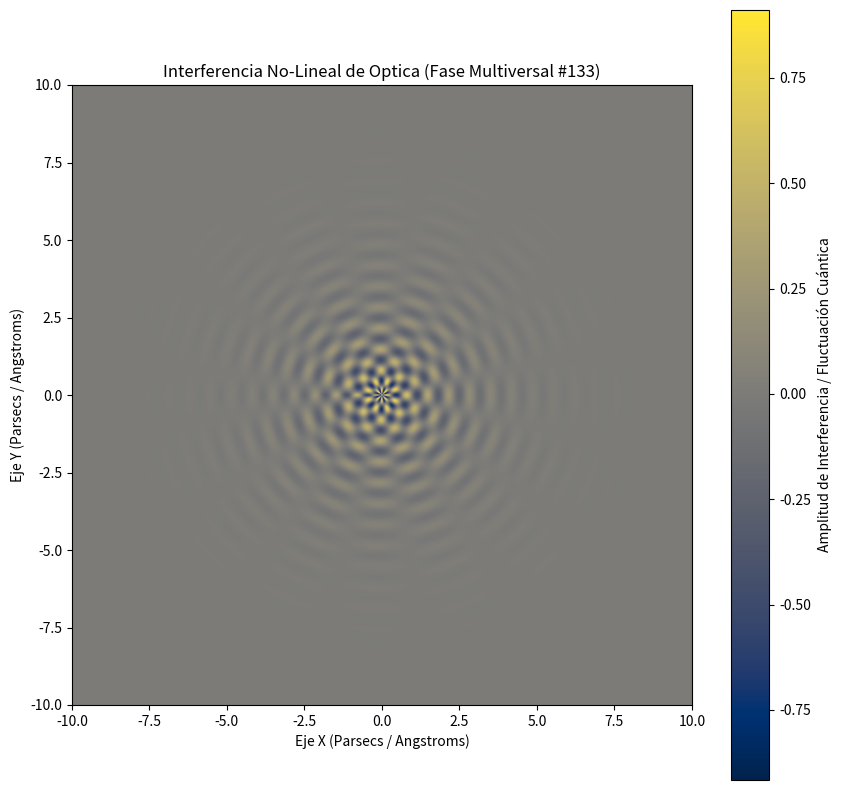

Here is the Python script that generated this plot:
%matplotlib inline
# Simulación Multiversal: Optica - Variante 133
import numpy as np
import matplotlib.pyplot as plt

# Parámetros Físicos No-Lineales
omega_1 = 9.262
omega_2 = 7.829
lambda_decay = 0.67
phase_shift = 0.378

x = np.linspace(-10, 10, 800)
y = np.linspace(-10, 10, 800)
X, Y = np.meshgrid(x, y)

# Dinámica de Fluidos / Campos Tensor-Escalares (Fase Multiversal)
R = np.sqrt(X**2 + Y**2) + 1e-5
Z = (np.sin(omega_1 * R + phase_shift) * np.cos(omega_2 * np.arctan2(Y, X))) * np.exp(-lambda_decay * R)

plt.figure(figsize=(10, 10))
plt.imshow(Z, cmap='cividis', extent=[-10, 10, -10, 10], origin='lower')
plt.colorbar(label='Amplitud de Interferencia / Fluctuación Cuántica')
plt.title(r'Interferencia No-Lineal de Optica (Fase Multiversal #133)')
plt.xlabel('Eje X (Parsecs / Angstroms)')
plt.ylabel('Eje Y (Parsecs / Angstroms)')
plt.show()
